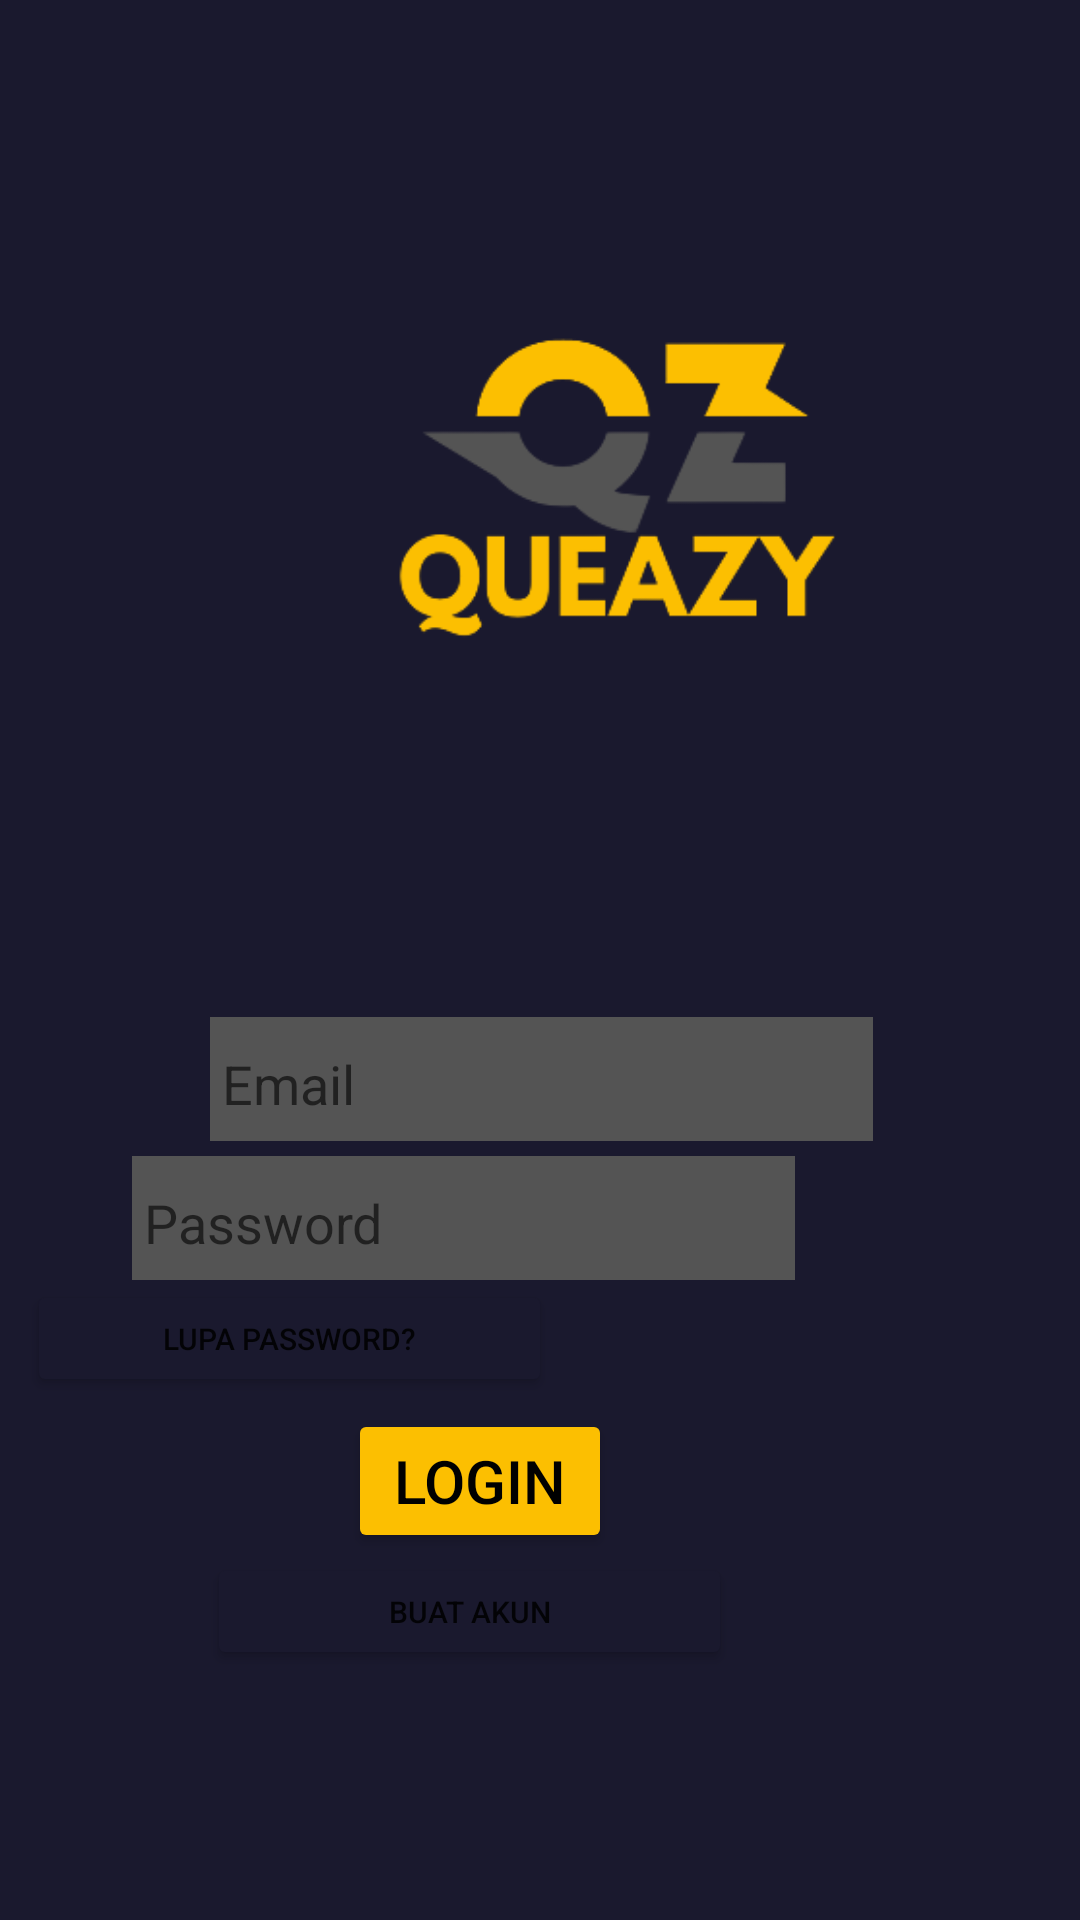

Layout XML and referenced resources for this Android screen:
<!-- AndroidManifest.xml: application theme Theme.PAB -->
<!-- res/layout/activity_home.xml -->
<?xml version="1.0" encoding="utf-8"?>
<androidx.constraintlayout.widget.ConstraintLayout xmlns:android="http://schemas.android.com/apk/res/android"
    xmlns:app="http://schemas.android.com/apk/res-auto"
    xmlns:tools="http://schemas.android.com/tools"
    android:layout_width="match_parent"
    android:layout_height="match_parent"
    android:background="#1A192E"
    tools:context=".HomeActivity">

    <ImageView
        android:id="@+id/imageView"
        android:layout_width="362dp"
        android:layout_height="323dp"
        android:layout_marginStart="24dp"
        android:layout_marginTop="16dp"
        android:layout_marginEnd="25dp"
        android:background="#1A192E"
        app:layout_constraintEnd_toEndOf="parent"
        app:layout_constraintHorizontal_bias="0.0"
        app:layout_constraintStart_toStartOf="parent"
        app:layout_constraintTop_toTopOf="parent"
        app:srcCompat="@drawable/_a192e_removebg_preview" />

    <LinearLayout
        android:id="@+id/linearLayout"
        android:layout_width="wrap_content"
        android:layout_height="wrap_content"
        android:layout_marginStart="96dp"
        android:layout_marginEnd="95dp"
        android:background="#545454"
        android:backgroundTint="#545454"
        android:clipToPadding="false"
        android:orientation="vertical"
        app:circularflow_radiusInDP="10"
        app:layout_constraintEnd_toEndOf="parent"
        app:layout_constraintStart_toStartOf="parent"
        app:layout_constraintTop_toBottomOf="@+id/imageView">

        <EditText
            android:id="@+id/editTextTextEmailAddress"
            android:layout_width="221dp"
            android:layout_height="wrap_content"
            android:backgroundTint="#545454"
            android:ems="10"
            android:hint="Email"
            android:inputType="textEmailAddress"
            android:shadowRadius="10" />

    </LinearLayout>

    <LinearLayout
        android:id="@+id/linearLayout2"
        android:layout_width="wrap_content"
        android:layout_height="wrap_content"
        android:layout_marginTop="5dp"
        android:layout_marginEnd="95dp"
        android:background="#545454"
        android:orientation="vertical"
        app:layout_constraintEnd_toEndOf="parent"
        app:layout_constraintTop_toBottomOf="@+id/linearLayout">

        <EditText
            android:id="@+id/editTextTextPassword"
            android:layout_width="221dp"
            android:layout_height="wrap_content"
            android:backgroundTint="#545454"
            android:ems="10"
            android:hint="Password"
            android:inputType="textPassword" />
    </LinearLayout>

    <Button
        android:id="@+id/button"
        android:layout_width="175dp"
        android:layout_height="39dp"
        android:layout_marginEnd="176dp"
        android:backgroundTint="@color/Blue"
        android:text="Lupa Password?"
        android:textSize="10sp"
        app:layout_constraintEnd_toEndOf="parent"
        app:layout_constraintTop_toBottomOf="@+id/linearLayout2" />

    <Button
        android:id="@+id/button3"
        android:layout_width="175dp"
        android:layout_height="39dp"
        android:layout_marginEnd="116dp"
        android:backgroundTint="@color/Blue"
        android:text="Buat Akun"
        android:textSize="10sp"
        app:layout_constraintEnd_toEndOf="parent"
        app:layout_constraintTop_toBottomOf="@+id/button2" />

    <Button
        android:id="@+id/button2"
        android:layout_width="wrap_content"
        android:layout_height="wrap_content"
        android:layout_marginTop="4dp"
        android:layout_marginEnd="156dp"
        android:backgroundTint="@color/Yellow"
        android:text="Login"
        android:textColor="@color/black"
        android:textSize="20dp"
        app:layout_constraintEnd_toEndOf="parent"
        app:layout_constraintTop_toBottomOf="@+id/button" />

</androidx.constraintlayout.widget.ConstraintLayout>
<!-- resources referenced by this layout -->
<resources>
  <color name="Blue">#1A192E</color>
  <color name="Yellow">#FCBF01</color>
  <color name="black">#FF000000</color>
  <!-- drawable _a192e_removebg_preview: png bitmap (drawable, 19503 bytes) -->
  <style name="Theme.PAB" parent="Theme.MaterialComponents.DayNight.DarkActionBar">
          
          <item name="colorPrimary">@color/purple_500</item>
          <item name="colorPrimaryVariant">@color/purple_700</item>
          <item name="colorOnPrimary">@color/white</item>
          
          <item name="colorSecondary">@color/teal_200</item>
          <item name="colorSecondaryVariant">@color/teal_700</item>
          <item name="colorOnSecondary">@color/black</item>
          
          <item name="android:statusBarColor">?attr/colorPrimaryVariant</item>
          
      </style>
  <color name="purple_500">#FF6200EE</color>
  <color name="purple_700">#FF3700B3</color>
  <color name="white">#FFFFFFFF</color>
  <color name="teal_200">#FF03DAC5</color>
  <color name="teal_700">#FF018786</color>
</resources>
